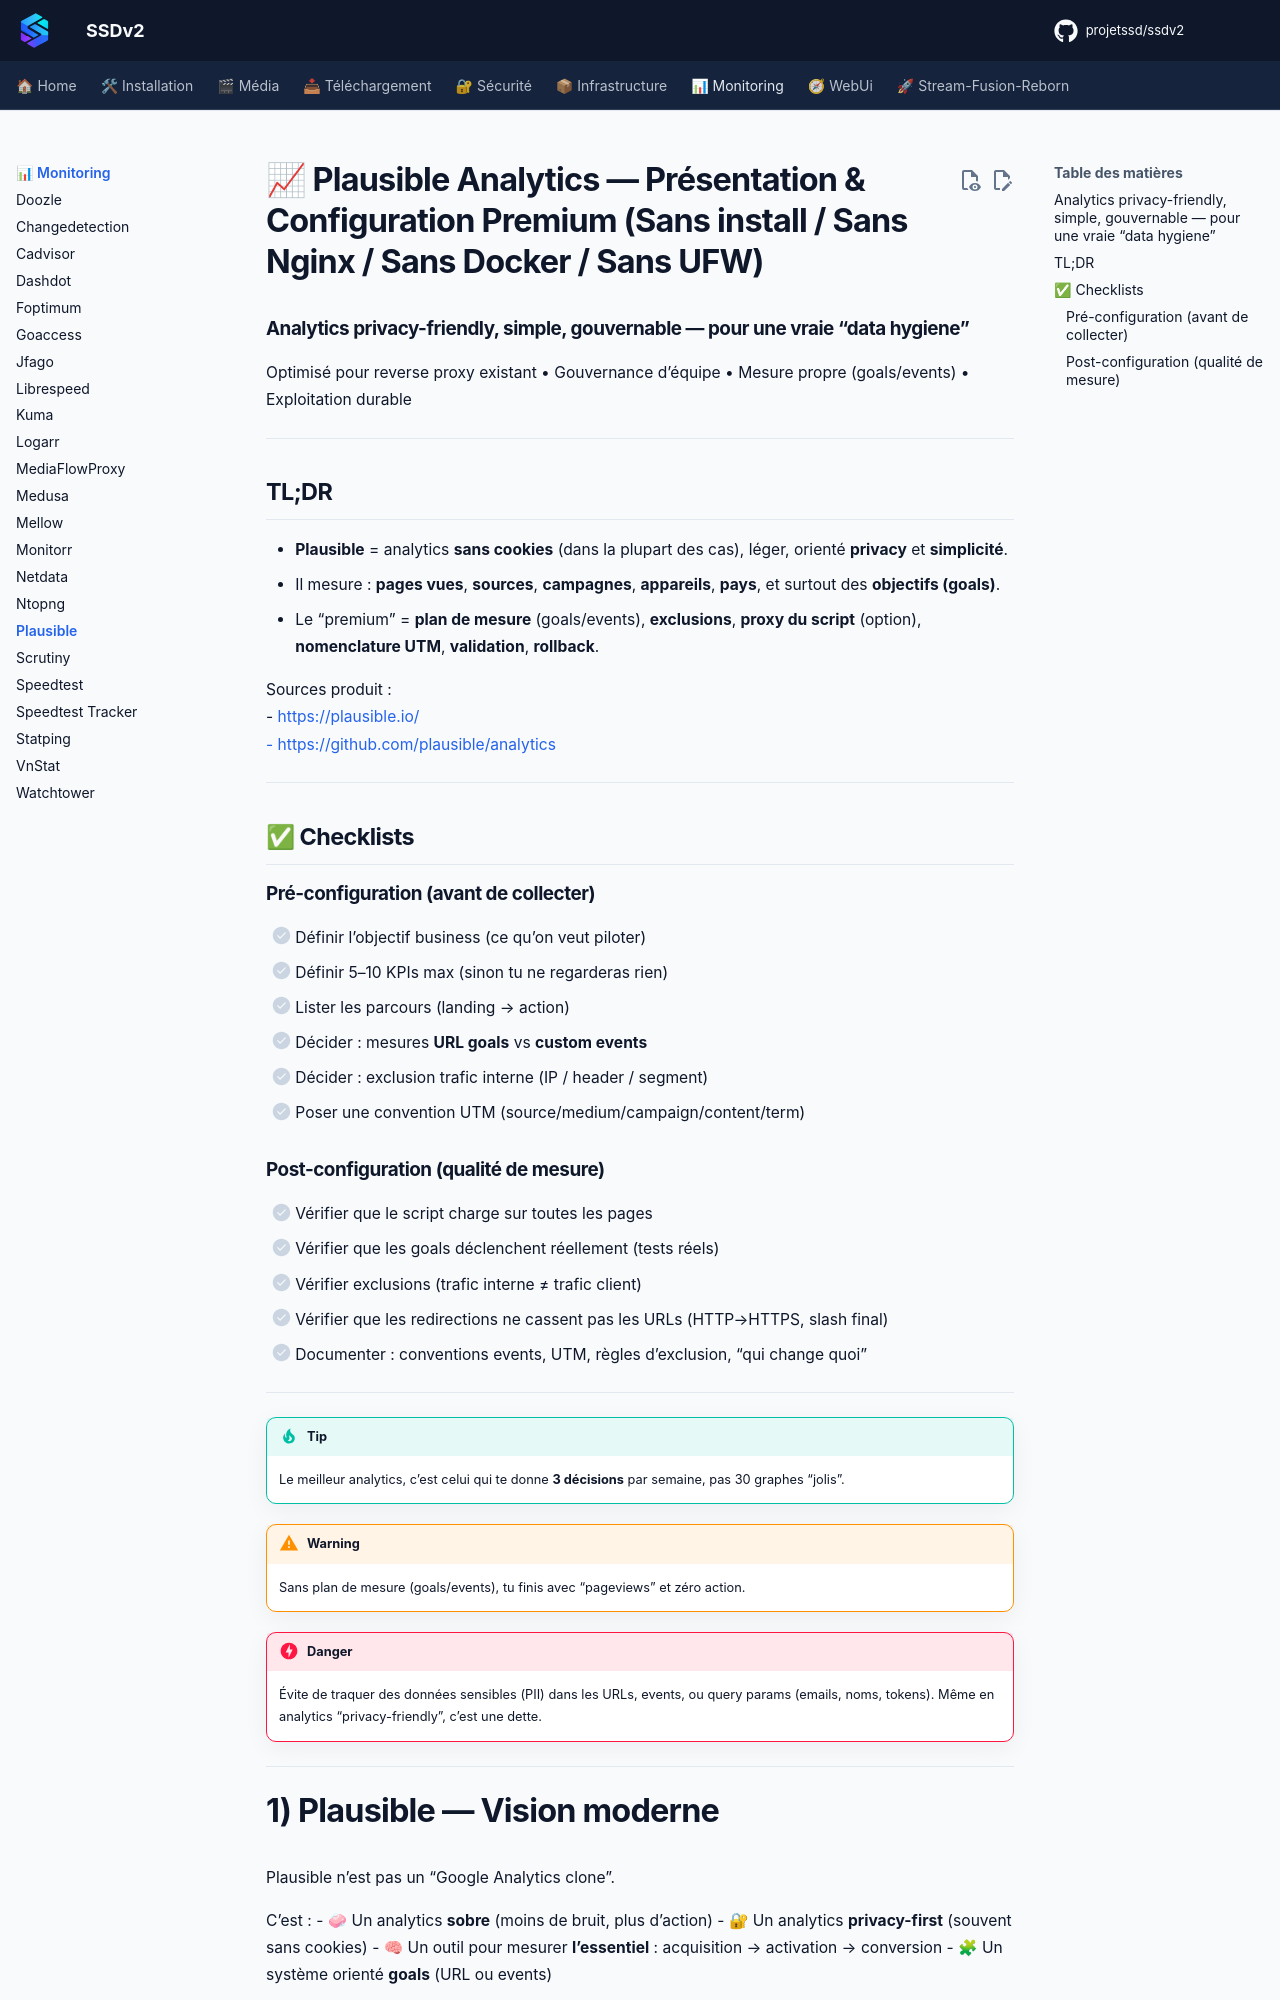

repository: projetssd/ssdv2_docs · page: applications/monitoring/plausible/index.html · generator: mkdocs

# 📈 Plausible Analytics — Présentation & Configuration Premium (Sans install / Sans Nginx / Sans Docker / Sans UFW)

### Analytics privacy-friendly, simple, gouvernable — pour une vraie “data hygiene”
Optimisé pour reverse proxy existant • Gouvernance d’équipe • Mesure propre (goals/events) • Exploitation durable

---

## TL;DR

- **Plausible** = analytics **sans cookies** (dans la plupart des cas), léger, orienté **privacy** et **simplicité**.
- Il mesure : **pages vues**, **sources**, **campagnes**, **appareils**, **pays**, et surtout des **objectifs (goals)**.
- Le “premium” = **plan de mesure** (goals/events), **exclusions**, **proxy du script** (option), **nomenclature UTM**, **validation**, **rollback**.

Sources produit :  
- https://plausible.io/  
- https://github.com/plausible/analytics  

---

## ✅ Checklists

### Pré-configuration (avant de collecter)
- [ ] Définir l’objectif business (ce qu’on veut piloter)
- [ ] Définir 5–10 KPIs max (sinon tu ne regarderas rien)
- [ ] Lister les parcours (landing → action)
- [ ] Décider : mesures **URL goals** vs **custom events**
- [ ] Décider : exclusion trafic interne (IP / header / segment)
- [ ] Poser une convention UTM (source/medium/campaign/content/term)

### Post-configuration (qualité de mesure)
- [ ] Vérifier que le script charge sur toutes les pages
- [ ] Vérifier que les goals déclenchent réellement (tests réels)
- [ ] Vérifier exclusions (trafic interne ≠ trafic client)
- [ ] Vérifier que les redirections ne cassent pas les URLs (HTTP→HTTPS, slash final)
- [ ] Documenter : conventions events, UTM, règles d’exclusion, “qui change quoi”

---

> [!TIP]
> Le meilleur analytics, c’est celui qui te donne **3 décisions** par semaine, pas 30 graphes “jolis”.

> [!WARNING]
> Sans plan de mesure (goals/events), tu finis avec “pageviews” et zéro action.

> [!DANGER]
> Évite de traquer des données sensibles (PII) dans les URLs, events, ou query params (emails, noms, tokens). Même en analytics “privacy-friendly”, c’est une dette.

---
